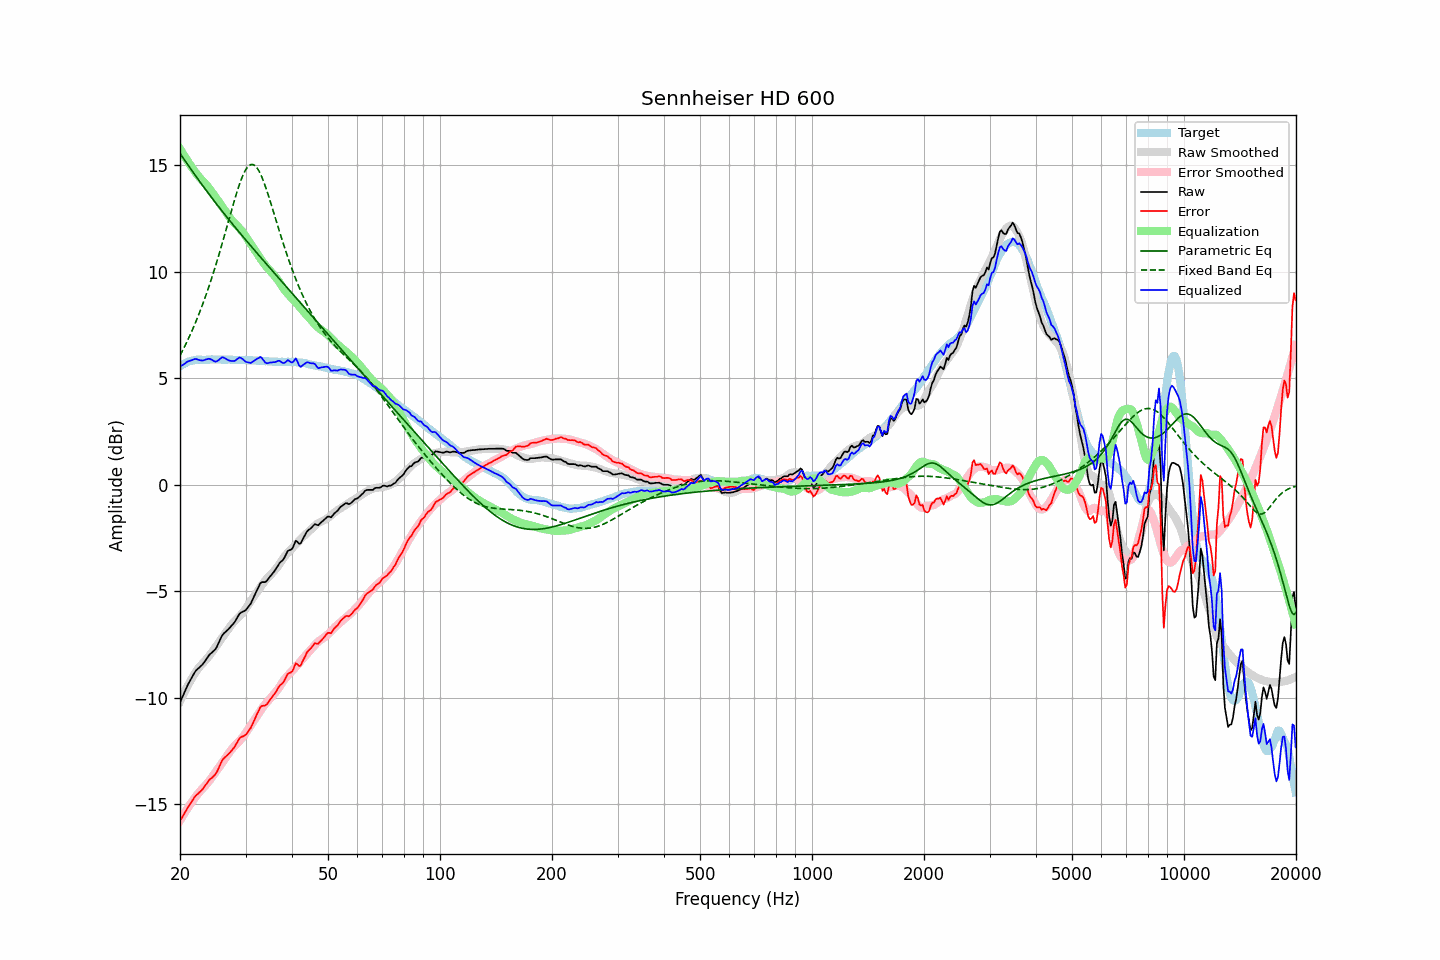

Source data for this figure (header and first rows):
frequency, raw, error, smoothed, error_smoothed, equalization, parametric_eq, fixed_band_eq, equalized_raw, equalized_smoothed, target
20.00, -10.23, -15.78, -10.18, -15.77, 15.77, 15.55, 6.06, 5.55, 5.59, 5.56
20.20, -10.06, -15.66, -10.02, -15.64, 15.64, 15.44, 6.21, 5.59, 5.62, 5.61
20.40, -9.88, -15.54, -9.86, -15.52, 15.52, 15.33, 6.35, 5.64, 5.66, 5.66
20.61, -9.72, -15.40, -9.71, -15.40, 15.40, 15.22, 6.50, 5.68, 5.69, 5.69
20.81, -9.53, -15.27, -9.56, -15.28, 15.28, 15.12, 6.66, 5.75, 5.72, 5.74
21.02, -9.38, -15.15, -9.42, -15.16, 15.16, 15.01, 6.82, 5.79, 5.75, 5.78
21.23, -9.23, -15.03, -9.28, -15.05, 15.05, 14.90, 6.98, 5.82, 5.77, 5.80
21.44, -9.10, -14.92, -9.14, -14.94, 14.94, 14.79, 7.15, 5.84, 5.80, 5.81
21.66, -8.97, -14.80, -9.02, -14.83, 14.83, 14.68, 7.32, 5.87, 5.82, 5.83
21.87, -8.83, -14.68, -8.89, -14.73, 14.73, 14.58, 7.50, 5.90, 5.83, 5.84
22.09, -8.72, -14.59, -8.78, -14.63, 14.63, 14.47, 7.68, 5.90, 5.85, 5.86
22.31, -8.65, -14.53, -8.67, -14.53, 14.53, 14.37, 7.86, 5.87, 5.86, 5.87
22.54, -8.59, -14.46, -8.57, -14.44, 14.44, 14.26, 8.05, 5.85, 5.87, 5.87
22.76, -8.51, -14.39, -8.48, -14.35, 14.35, 14.16, 8.25, 5.84, 5.87, 5.87
22.99, -8.45, -14.31, -8.40, -14.27, 14.27, 14.05, 8.45, 5.83, 5.87, 5.86
23.22, -8.35, -14.20, -8.32, -14.19, 14.19, 13.95, 8.66, 5.85, 5.87, 5.86
23.45, -8.23, -14.09, -8.24, -14.11, 14.11, 13.85, 8.87, 5.88, 5.87, 5.86
23.69, -8.13, -13.99, -8.15, -14.02, 14.02, 13.75, 9.08, 5.90, 5.88, 5.87
23.92, -8.01, -13.88, -8.05, -13.93, 13.93, 13.65, 9.30, 5.91, 5.87, 5.87
24.16, -7.93, -13.81, -7.95, -13.83, 13.83, 13.55, 9.53, 5.89, 5.87, 5.88
24.40, -7.87, -13.76, -7.85, -13.72, 13.72, 13.45, 9.76, 5.85, 5.87, 5.89
24.65, -7.81, -13.68, -7.74, -13.62, 13.62, 13.35, 10.00, 5.81, 5.87, 5.87
24.89, -7.73, -13.61, -7.63, -13.51, 13.51, 13.25, 10.24, 5.77, 5.87, 5.87
25.14, -7.60, -13.48, -7.52, -13.40, 13.40, 13.15, 10.49, 5.79, 5.87, 5.87
25.39, -7.44, -13.32, -7.42, -13.29, 13.29, 13.05, 10.74, 5.85, 5.88, 5.88
25.65, -7.28, -13.16, -7.31, -13.19, 13.19, 12.96, 11.00, 5.91, 5.88, 5.88
25.91, -7.11, -12.98, -7.21, -13.08, 13.08, 12.86, 11.26, 5.98, 5.88, 5.87
26.16, -7.00, -12.87, -7.11, -12.98, 12.98, 12.77, 11.52, 5.98, 5.87, 5.87
26.43, -6.94, -12.80, -7.00, -12.87, 12.87, 12.67, 11.79, 5.93, 5.87, 5.87
26.69, -6.87, -12.73, -6.89, -12.76, 12.76, 12.58, 12.06, 5.89, 5.87, 5.87
26.96, -6.80, -12.67, -6.78, -12.64, 12.64, 12.48, 12.33, 5.85, 5.87, 5.87
27.23, -6.72, -12.59, -6.67, -12.54, 12.54, 12.39, 12.60, 5.82, 5.86, 5.87
27.50, -6.63, -12.50, -6.57, -12.44, 12.44, 12.30, 12.87, 5.81, 5.86, 5.87
27.77, -6.54, -12.40, -6.48, -12.35, 12.35, 12.21, 13.13, 5.80, 5.86, 5.86
28.05, -6.45, -12.31, -6.41, -12.26, 12.26, 12.11, 13.39, 5.81, 5.86, 5.86
28.33, -6.32, -12.17, -6.33, -12.19, 12.19, 12.02, 13.64, 5.86, 5.86, 5.85
28.62, -6.20, -12.04, -6.26, -12.11, 12.11, 11.93, 13.88, 5.92, 5.86, 5.85
28.90, -6.06, -11.92, -6.18, -12.04, 12.04, 11.84, 14.10, 5.97, 5.85, 5.85
29.19, -6.01, -11.85, -6.10, -11.95, 11.95, 11.75, 14.31, 5.95, 5.85, 5.84
29.48, -5.96, -11.82, -6.01, -11.86, 11.86, 11.66, 14.50, 5.90, 5.85, 5.86
29.78, -5.94, -11.78, -5.91, -11.76, 11.76, 11.57, 14.66, 5.83, 5.85, 5.85
30.08, -5.89, -11.74, -5.80, -11.65, 11.65, 11.48, 14.80, 5.76, 5.85, 5.86
30.38, -5.79, -11.63, -5.69, -11.53, 11.53, 11.39, 14.91, 5.75, 5.84, 5.84
30.68, -5.69, -11.53, -5.57, -11.42, 11.42, 11.30, 14.99, 5.73, 5.84, 5.84
30.99, -5.59, -11.43, -5.46, -11.30, 11.30, 11.22, 15.03, 5.72, 5.84, 5.84
31.30, -5.43, -11.26, -5.35, -11.19, 11.19, 11.13, 15.04, 5.76, 5.84, 5.84
31.61, -5.27, -11.10, -5.24, -11.08, 11.08, 11.04, 15.01, 5.81, 5.83, 5.83
31.93, -5.10, -10.93, -5.14, -10.97, 10.97, 10.95, 14.95, 5.87, 5.83, 5.83
32.24, -4.93, -10.75, -5.03, -10.85, 10.85, 10.86, 14.86, 5.92, 5.83, 5.82
32.57, -4.79, -10.61, -4.91, -10.73, 10.73, 10.78, 14.74, 5.95, 5.82, 5.83
32.89, -4.62, -10.45, -4.81, -10.62, 10.62, 10.69, 14.60, 6.00, 5.82, 5.82
33.22, -4.58, -10.39, -4.70, -10.51, 10.51, 10.60, 14.43, 5.94, 5.81, 5.81
33.55, -4.58, -10.38, -4.60, -10.41, 10.41, 10.51, 14.24, 5.83, 5.80, 5.81
33.89, -4.58, -10.37, -4.51, -10.31, 10.31, 10.43, 14.03, 5.73, 5.80, 5.79
34.23, -4.52, -10.32, -4.42, -10.21, 10.21, 10.34, 13.81, 5.70, 5.80, 5.80
34.57, -4.42, -10.20, -4.34, -10.13, 10.13, 10.25, 13.58, 5.71, 5.79, 5.79
34.92, -4.32, -10.10, -4.26, -10.05, 10.05, 10.17, 13.34, 5.73, 5.79, 5.78
35.27, -4.23, -10.01, -4.18, -9.97, 9.97, 10.08, 13.10, 5.74, 5.78, 5.78
35.62, -4.13, -9.90, -4.10, -9.88, 9.88, 9.99, 12.85, 5.75, 5.78, 5.78
35.97, -4.03, -9.81, -4.01, -9.78, 9.78, 9.91, 12.60, 5.75, 5.77, 5.77
... 635 more rows
